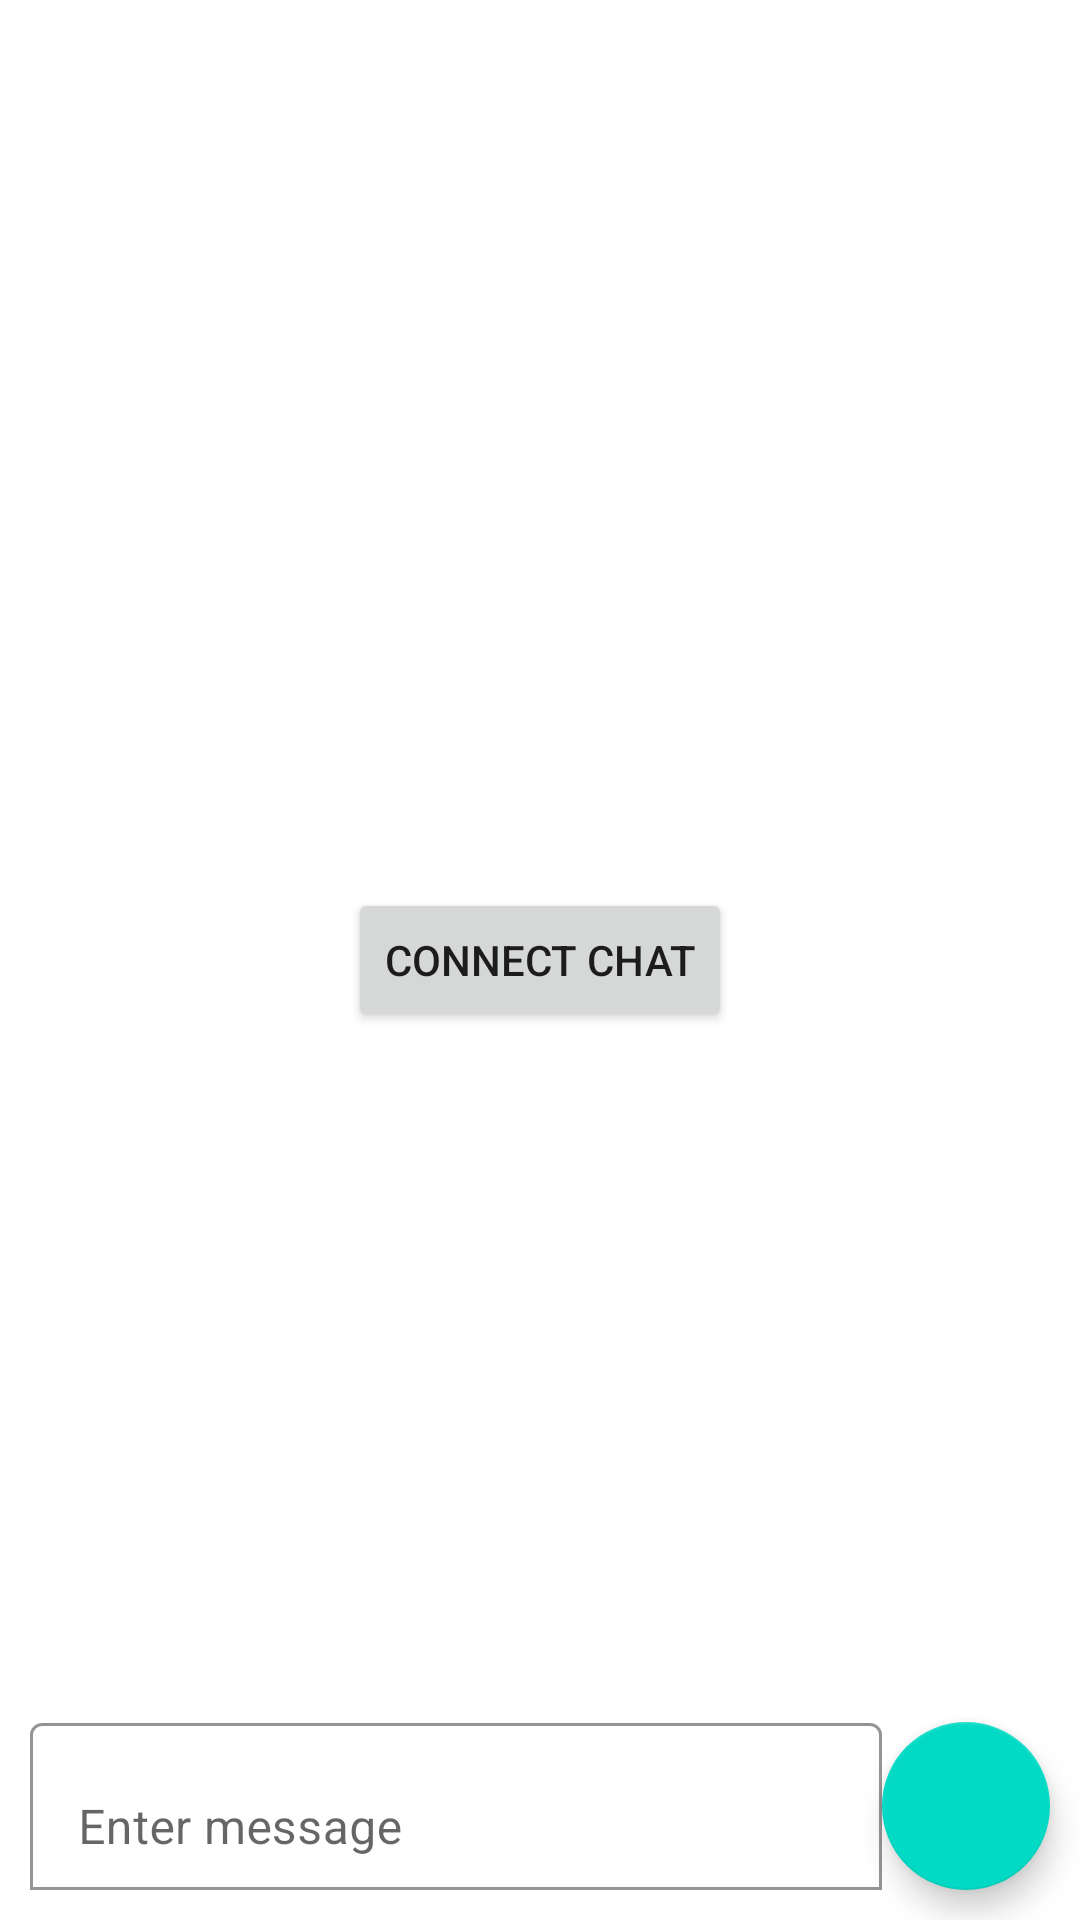

Android layout source for this screen:
<!-- AndroidManifest.xml: application theme Theme.CodexMobile -->
<!-- res/layout/activity_main.xml -->
<?xml version="1.0" encoding="utf-8"?>
<androidx.constraintlayout.widget.ConstraintLayout xmlns:android="http://schemas.android.com/apk/res/android"
    xmlns:app="http://schemas.android.com/apk/res-auto"
    xmlns:tools="http://schemas.android.com/tools"
    android:layout_width="match_parent"
    android:layout_height="match_parent"
    tools:context="codex.activities.MainActivity">

    <Button
        android:id="@+id/btn_connect"
        android:layout_width="wrap_content"
        android:layout_height="wrap_content"
        android:text="Connect chat"
        app:layout_constraintBottom_toBottomOf="parent"
        app:layout_constraintEnd_toEndOf="parent"
        app:layout_constraintStart_toStartOf="parent"
        app:layout_constraintTop_toTopOf="parent" />

    <androidx.recyclerview.widget.RecyclerView
        android:id="@+id/friendsRecView"
        android:layout_width="wrap_content"
        android:layout_height="match_parent"
        android:layout_margin="15dp"
        app:layout_constraintEnd_toEndOf="parent"
        app:layout_constraintStart_toStartOf="parent"
        tools:layout_editor_absoluteY="1dp" />

    <androidx.recyclerview.widget.RecyclerView
        android:id="@+id/recycleviewmessage"
        android:layout_width="match_parent"
        android:layout_height="0dp"
        app:layout_constraintTop_toTopOf="parent"
        app:layout_constraintBottom_toTopOf="@id/message"/>


    <com.google.android.material.textfield.TextInputLayout
        android:id="@+id/message"
        android:layout_width="0dp"
        app:layout_constraintStart_toStartOf="parent"
        app:boxBackgroundColor="@color/white"
        android:hint="Enter message"
        app:layout_constraintEnd_toStartOf="@id/fab_send"
        android:layout_marginStart="10dp"
        android:layout_marginBottom="10dp"
        app:boxBackgroundMode="outline"
        app:layout_constraintBottom_toBottomOf="parent"
        android:layout_height="wrap_content"
        >
        <com.google.android.material.textfield.TextInputEditText
            android:layout_width="match_parent"
            android:layout_height="match_parent" />
    </com.google.android.material.textfield.TextInputLayout>

<com.google.android.material.floatingactionbutton.FloatingActionButton
    android:layout_width="wrap_content"
    android:layout_height="wrap_content"
    android:id="@+id/fab_send"
    app:layout_constraintEnd_toEndOf="parent"
    app:layout_constraintStart_toEndOf="@id/message"
    app:layout_constraintBottom_toBottomOf="parent"
    app:tint="@color/white"
    android:layout_marginBottom="10dp"
    android:layout_marginEnd="10dp"
    android:src="@drawable/ic_baseline_send_24"
/>
</androidx.constraintlayout.widget.ConstraintLayout>
<!-- resources referenced by this layout -->
<resources>
  <color name="white">#FFFFFFFF</color>
  <style name="Theme.CodexMobile" parent="Theme.MaterialComponents.DayNight.DarkActionBar">
          
          <item name="colorPrimary">@color/purple_500</item>
          <item name="colorPrimaryVariant">@color/purple_700</item>
          <item name="colorOnPrimary">@color/white</item>
          
          <item name="colorSecondary">@color/teal_200</item>
          <item name="colorSecondaryVariant">@color/teal_700</item>
          <item name="colorOnSecondary">@color/black</item>
          
          <item name="android:statusBarColor" tools:targetApi="l">?attr/colorPrimaryVariant</item>
          
      </style>
  <color name="purple_500">#FF6200EE</color>
  <color name="purple_700">#FF3700B3</color>
  <color name="teal_200">#FF03DAC5</color>
  <color name="teal_700">#FF018786</color>
  <color name="black">#FF000000</color>
</resources>
